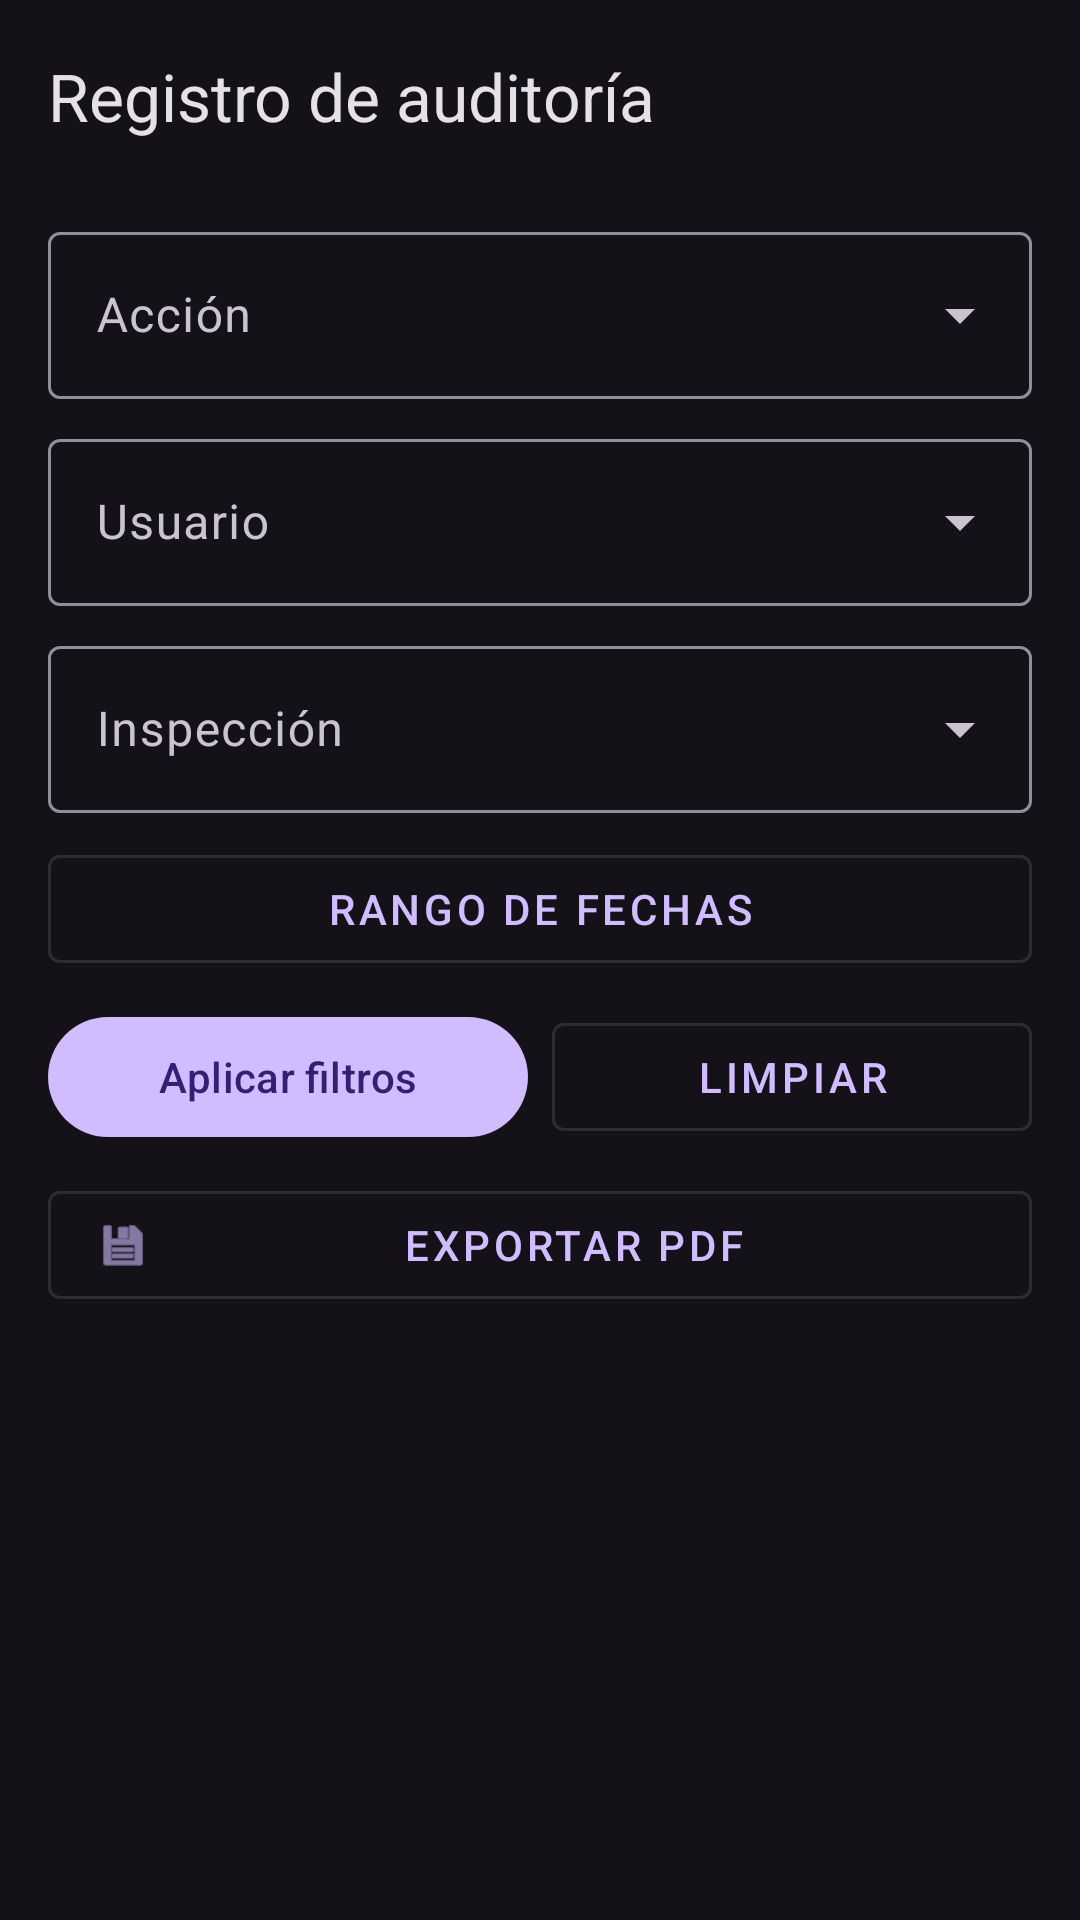

The Android layout XML behind this screen, and the referenced resources:
<!-- AndroidManifest.xml: application theme Theme.TUP_FINAL -->
<!-- res/layout/fragment_audit_log.xml -->
<?xml version="1.0" encoding="utf-8"?>
<androidx.coordinatorlayout.widget.CoordinatorLayout xmlns:android="http://schemas.android.com/apk/res/android"
    xmlns:app="http://schemas.android.com/apk/res-auto"
    xmlns:tools="http://schemas.android.com/tools"
    android:layout_width="match_parent"
    android:layout_height="match_parent"
    tools:context=".ui.auditlog.AuditLogFragment">

    <com.google.android.material.appbar.AppBarLayout
        android:layout_width="match_parent"
        android:layout_height="wrap_content">

        <com.google.android.material.appbar.MaterialToolbar
            android:id="@+id/toolbar"
            android:layout_width="match_parent"
            android:layout_height="?attr/actionBarSize"
            app:navigationIcon="@drawable/ic_arrow_back"
            app:title="@string/audit_log_title" />
    </com.google.android.material.appbar.AppBarLayout>

    <androidx.constraintlayout.widget.ConstraintLayout
        android:layout_width="match_parent"
        android:layout_height="match_parent"
        app:layout_behavior="@string/appbar_scrolling_view_behavior">

        <com.google.android.material.textfield.TextInputLayout
            android:id="@+id/layout_filter_action"
            style="@style/Widget.Material3.TextInputLayout.OutlinedBox.ExposedDropdownMenu"
            android:layout_width="0dp"
            android:layout_height="wrap_content"
            android:layout_marginHorizontal="16dp"
            android:layout_marginTop="8dp"
            android:hint="@string/audit_filter_action_hint"
            app:layout_constraintEnd_toEndOf="parent"
            app:layout_constraintStart_toStartOf="parent"
            app:layout_constraintTop_toTopOf="parent">

            <com.google.android.material.textfield.MaterialAutoCompleteTextView
                android:id="@+id/input_filter_action"
                android:layout_width="match_parent"
                android:layout_height="wrap_content"
                android:inputType="none" />
        </com.google.android.material.textfield.TextInputLayout>

        <com.google.android.material.textfield.TextInputLayout
            android:id="@+id/layout_filter_user"
            style="@style/Widget.Material3.TextInputLayout.OutlinedBox.ExposedDropdownMenu"
            android:layout_width="0dp"
            android:layout_height="wrap_content"
            android:layout_marginHorizontal="16dp"
            android:layout_marginTop="8dp"
            android:hint="@string/audit_filter_user_hint"
            app:layout_constraintEnd_toEndOf="parent"
            app:layout_constraintStart_toStartOf="parent"
            app:layout_constraintTop_toBottomOf="@id/layout_filter_action">

            <com.google.android.material.textfield.MaterialAutoCompleteTextView
                android:id="@+id/input_filter_user"
                android:layout_width="match_parent"
                android:layout_height="wrap_content"
                android:inputType="none" />
        </com.google.android.material.textfield.TextInputLayout>

        <com.google.android.material.textfield.TextInputLayout
            android:id="@+id/layout_filter_inspection"
            style="@style/Widget.Material3.TextInputLayout.OutlinedBox.ExposedDropdownMenu"
            android:layout_width="0dp"
            android:layout_height="wrap_content"
            android:layout_marginHorizontal="16dp"
            android:layout_marginTop="8dp"
            android:hint="@string/audit_filter_inspection_hint"
            app:layout_constraintEnd_toEndOf="parent"
            app:layout_constraintStart_toStartOf="parent"
            app:layout_constraintTop_toBottomOf="@id/layout_filter_user">

            <com.google.android.material.textfield.MaterialAutoCompleteTextView
                android:id="@+id/input_filter_inspection"
                android:layout_width="match_parent"
                android:layout_height="wrap_content"
                android:inputType="none" />
        </com.google.android.material.textfield.TextInputLayout>

        <com.google.android.material.button.MaterialButton
            android:id="@+id/btn_filter_date"
            style="@style/Widget.MaterialComponents.Button.OutlinedButton"
            android:layout_width="0dp"
            android:layout_height="wrap_content"
            android:layout_marginHorizontal="16dp"
            android:layout_marginTop="8dp"
            android:text="@string/audit_filter_date_hint"
            app:layout_constraintEnd_toEndOf="parent"
            app:layout_constraintStart_toStartOf="parent"
            app:layout_constraintTop_toBottomOf="@id/layout_filter_inspection" />

        <LinearLayout
            android:id="@+id/layout_apply_row"
            android:layout_width="0dp"
            android:layout_height="wrap_content"
            android:layout_marginHorizontal="16dp"
            android:layout_marginTop="8dp"
            android:orientation="horizontal"
            app:layout_constraintEnd_toEndOf="parent"
            app:layout_constraintStart_toStartOf="parent"
            app:layout_constraintTop_toBottomOf="@id/btn_filter_date">

            <com.google.android.material.button.MaterialButton
                android:id="@+id/btn_apply_filters"
                android:layout_width="0dp"
                android:layout_height="wrap_content"
                android:layout_marginEnd="8dp"
                android:layout_weight="1"
                android:text="@string/audit_apply_filters" />

            <com.google.android.material.button.MaterialButton
                android:id="@+id/btn_clear_filters"
                style="@style/Widget.MaterialComponents.Button.OutlinedButton"
                android:layout_width="0dp"
                android:layout_height="wrap_content"
                android:layout_weight="1"
                android:text="@string/audit_clear_filters" />
        </LinearLayout>

        <com.google.android.material.button.MaterialButton
            android:id="@+id/btn_export_pdf"
            style="@style/Widget.MaterialComponents.Button.OutlinedButton"
            android:layout_width="0dp"
            android:layout_height="wrap_content"
            android:layout_marginHorizontal="16dp"
            android:layout_marginTop="8dp"
            android:text="@string/audit_export_pdf"
            app:icon="@android:drawable/ic_menu_save"
            app:layout_constraintEnd_toEndOf="parent"
            app:layout_constraintStart_toStartOf="parent"
            app:layout_constraintTop_toBottomOf="@id/layout_apply_row" />

        <androidx.recyclerview.widget.RecyclerView
            android:id="@+id/recycler_audit_logs"
            android:layout_width="0dp"
            android:layout_height="0dp"
            android:clipToPadding="false"
            android:paddingVertical="8dp"
            app:layout_constraintBottom_toTopOf="@id/progress_audit"
            app:layout_constraintEnd_toEndOf="parent"
            app:layout_constraintStart_toStartOf="parent"
            app:layout_constraintTop_toBottomOf="@id/btn_export_pdf"
            tools:listitem="@layout/item_audit_log" />

        <TextView
            android:id="@+id/text_empty"
            android:layout_width="wrap_content"
            android:layout_height="wrap_content"
            android:visibility="gone"
            android:text="@string/audit_log_empty"
            app:layout_constraintBottom_toTopOf="@id/progress_audit"
            app:layout_constraintEnd_toEndOf="parent"
            app:layout_constraintStart_toStartOf="parent"
            app:layout_constraintTop_toBottomOf="@id/btn_export_pdf"
            tools:visibility="visible" />

        <ProgressBar
            android:id="@+id/progress_audit"
            android:layout_width="wrap_content"
            android:layout_height="wrap_content"
            app:layout_constraintBottom_toBottomOf="parent"
            app:layout_constraintEnd_toEndOf="parent"
            app:layout_constraintStart_toStartOf="parent"
            app:layout_constraintTop_toBottomOf="@id/recycler_audit_logs" />
    </androidx.constraintlayout.widget.ConstraintLayout>
</androidx.coordinatorlayout.widget.CoordinatorLayout>
<!-- res/layout/item_audit_log.xml (included above) -->
<?xml version="1.0" encoding="utf-8"?>
<com.google.android.material.card.MaterialCardView xmlns:android="http://schemas.android.com/apk/res/android"
    xmlns:app="http://schemas.android.com/apk/res-auto"
    xmlns:tools="http://schemas.android.com/tools"
    android:layout_width="match_parent"
    android:layout_height="wrap_content"
    android:layout_marginHorizontal="16dp"
    android:layout_marginVertical="6dp"
    app:cardCornerRadius="8dp"
    app:cardElevation="1dp">

    <LinearLayout
        android:layout_width="match_parent"
        android:layout_height="wrap_content"
        android:orientation="vertical"
        android:padding="12dp">

        <TextView
            android:id="@+id/text_action"
            android:layout_width="match_parent"
            android:layout_height="wrap_content"
            android:textSize="15sp"
            android:textStyle="bold"
            tools:text="ROLE_CHANGE" />

        <TextView
            android:id="@+id/text_entity"
            android:layout_width="match_parent"
            android:layout_height="wrap_content"
            android:layout_marginTop="4dp"
            android:textSize="13sp"
            tools:text="Inspection · abc-123" />

        <TextView
            android:id="@+id/text_actor"
            android:layout_width="match_parent"
            android:layout_height="wrap_content"
            android:layout_marginTop="2dp"
            android:textSize="12sp"
            android:textColor="?android:attr/textColorSecondary"
            tools:text="admin@mail.com" />

        <TextView
            android:id="@+id/text_when"
            android:layout_width="match_parent"
            android:layout_height="wrap_content"
            android:layout_marginTop="2dp"
            android:textSize="12sp"
            android:textColor="?android:attr/textColorSecondary"
            tools:text="2025-01-01 12:00" />
    </LinearLayout>
</com.google.android.material.card.MaterialCardView>
<!-- resources referenced by this layout -->
<resources>
  <string name="audit_apply_filters">Aplicar filtros</string>
  <string name="audit_clear_filters">Limpiar</string>
  <string name="audit_export_pdf">Exportar PDF</string>
  <string name="audit_filter_action_hint">Acción</string>
  <string name="audit_filter_date_hint">Rango de fechas</string>
  <string name="audit_filter_inspection_hint">Inspección</string>
  <string name="audit_filter_user_hint">Usuario</string>
  <string name="audit_log_empty">No hay registros de auditoría.</string>
  <string name="audit_log_title">Registro de auditoría</string>
  <style name="Theme.TUP_FINAL" parent="Base.Theme.TUP_FINAL" />
  <style name="Base.Theme.TUP_FINAL" parent="Theme.Material3.Dark.NoActionBar">
          
          
      </style>
</resources>
